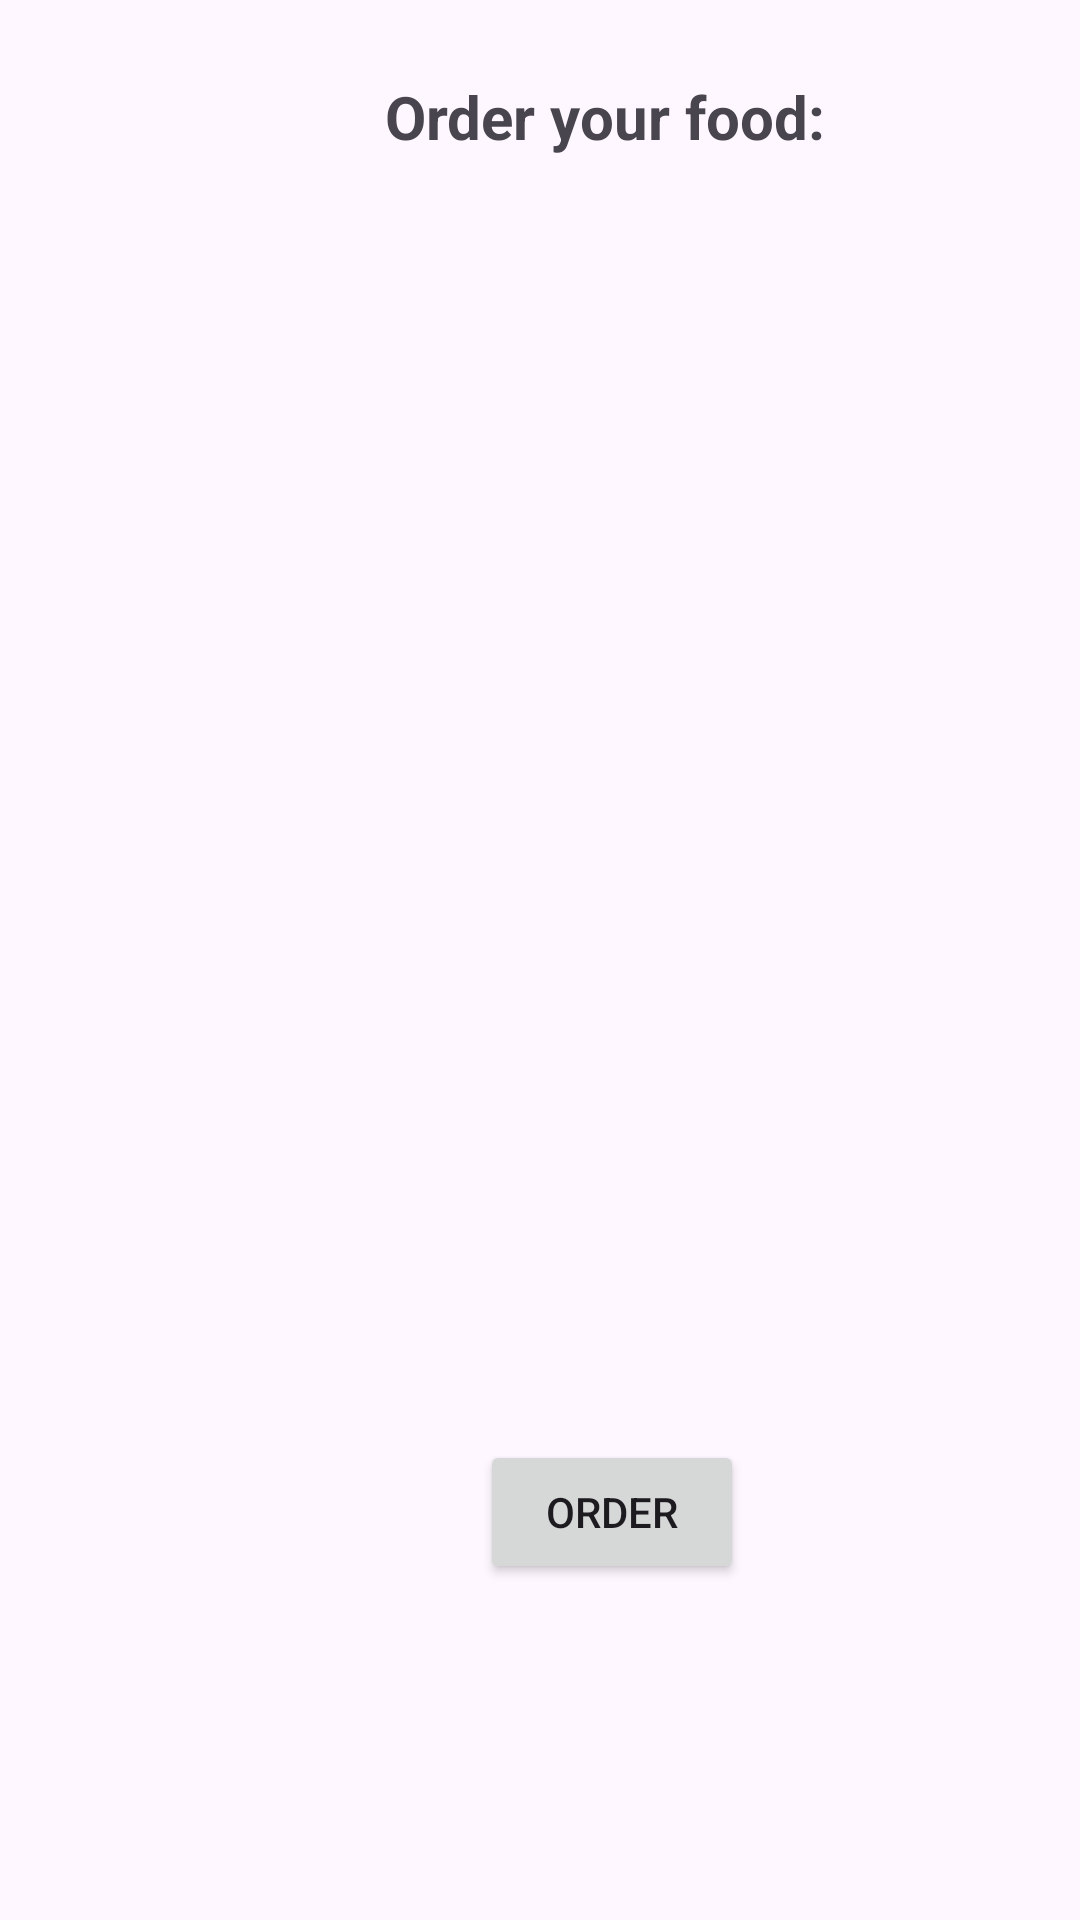

Produce the Android XML layout that renders to this screen, including the resource entries it uses.
<!-- AndroidManifest.xml: application theme Theme.PRM_Assignment_Foodanddrink -->
<!-- res/layout/activity_food.xml -->
<?xml version="1.0" encoding="utf-8"?>
<androidx.constraintlayout.widget.ConstraintLayout xmlns:android="http://schemas.android.com/apk/res/android"
    xmlns:app="http://schemas.android.com/apk/res-auto"
    xmlns:tools="http://schemas.android.com/tools"
    android:layout_width="match_parent"
    android:layout_height="match_parent"
    tools:context=".FoodActivity">

    <TextView
        android:id="@+id/textViewTitle"
        android:text="Order your food: "
        android:gravity="center"
        android:textSize="20sp"
        android:textStyle="bold"
        android:layout_width="200dp"
        android:layout_height="70dp"
        android:layout_marginStart="104dp"
        android:layout_marginTop="4dp"
        app:layout_constraintStart_toStartOf="parent"
        app:layout_constraintTop_toTopOf="parent" />

    <ListView
        android:id="@+id/listViewFood"
        android:layout_width="320dp"
        android:layout_height="269dp"
        android:layout_marginStart="44dp"
        android:layout_marginTop="92dp"
        app:layout_constraintStart_toStartOf="parent"
        app:layout_constraintTop_toTopOf="parent" />

    <Button
        android:id="@+id/buttonOrderFood"
        android:layout_width="wrap_content"
        android:layout_height="wrap_content"
        android:layout_marginStart="160dp"
        android:layout_marginTop="480dp"
        android:text="Order"
        app:layout_constraintStart_toStartOf="parent"
        app:layout_constraintTop_toTopOf="parent" />

</androidx.constraintlayout.widget.ConstraintLayout>
<!-- resources referenced by this layout -->
<resources>
  <style name="Theme.PRM_Assignment_Foodanddrink" parent="Base.Theme.PRM_Assignment_Foodanddrink" />
  <style name="Base.Theme.PRM_Assignment_Foodanddrink" parent="Theme.Material3.DayNight">
          
          
      </style>
</resources>
